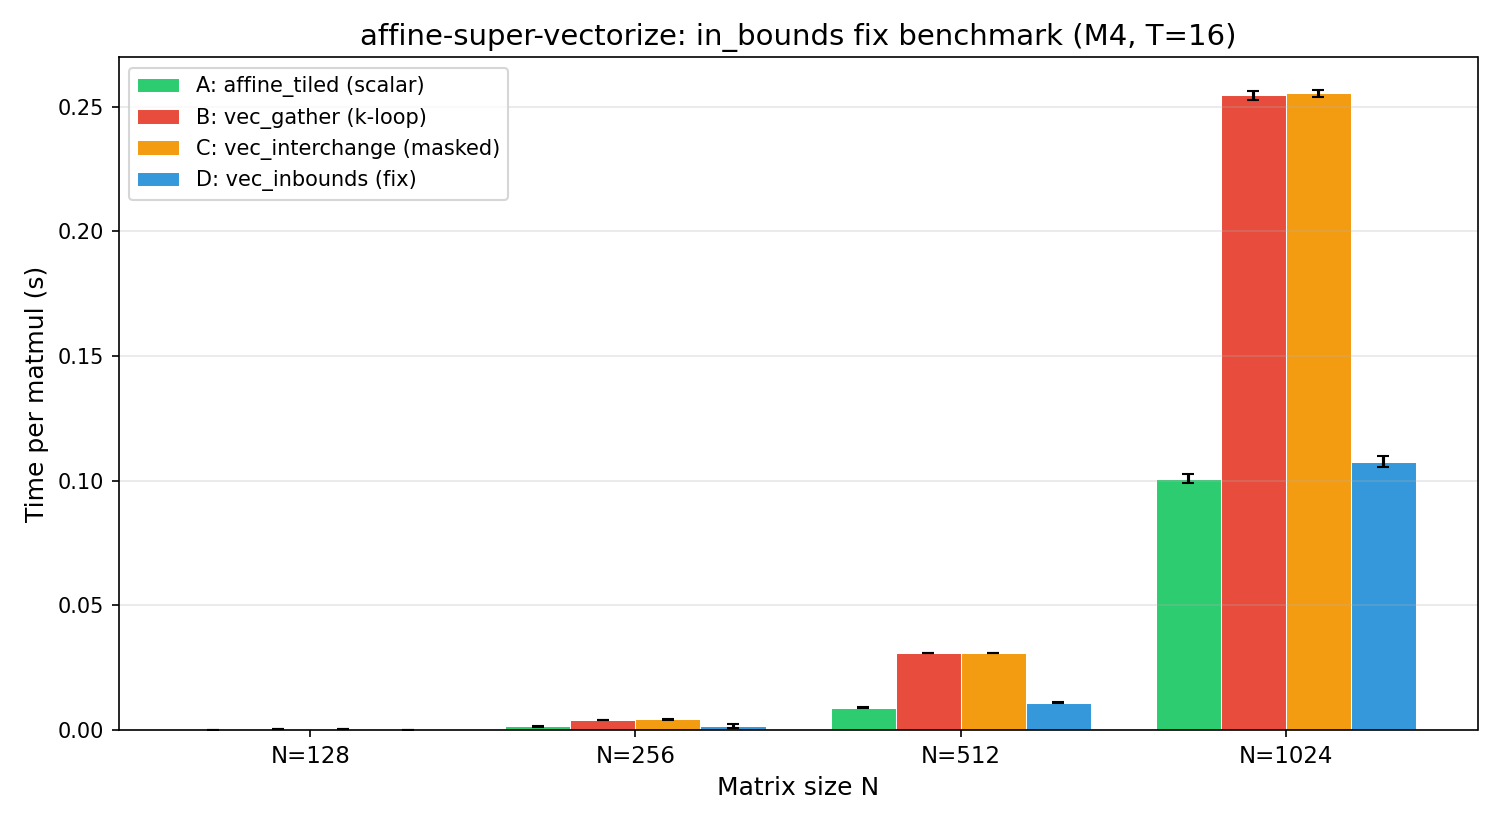

The table this chart was drawn from, first rows:
size_N, path, tile_T, time_mean_s, time_stddev_s
128, affine_tiled, 16, 0.0002182, 0.000004358
128, vec_gather, 16, 0.0005547, 0.000008838
128, vec_interchange, 16, 0.000553, 0.0000029
128, vec_inbounds, 16, 0.0002139, 0.000005097
256, affine_tiled, 16, 0.001456, 0.00002444
256, vec_gather, 16, 0.004122, 0.00002722
256, vec_interchange, 16, 0.004288, 0.0002729
256, vec_inbounds, 16, 0.001675, 0.0007855
512, affine_tiled, 16, 0.009006, 0.00006627
512, vec_gather, 16, 0.03097, 0.00005166
512, vec_interchange, 16, 0.03095, 0.00009212
512, vec_inbounds, 16, 0.01105, 0.00007421
1024, affine_tiled, 16, 0.1008, 0.001726
1024, vec_gather, 16, 0.2545, 0.001673
1024, vec_interchange, 16, 0.2552, 0.001591
1024, vec_inbounds, 16, 0.1076, 0.002178
